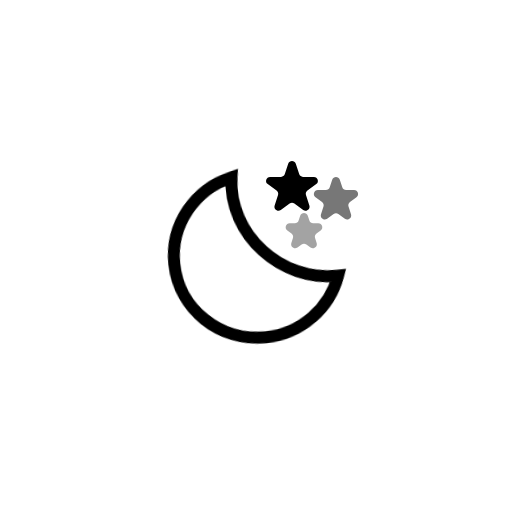
t = 0.00 s
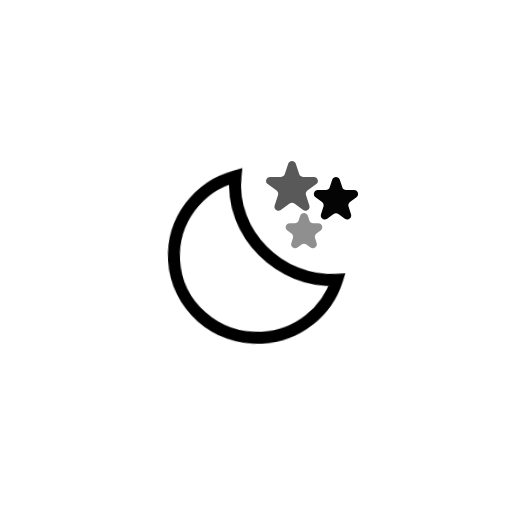
t = 0.50 s
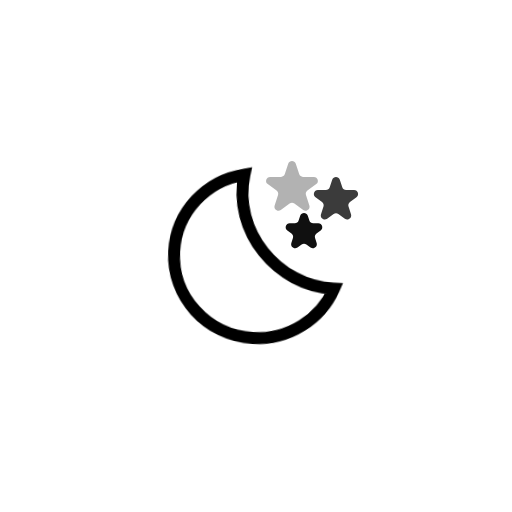
t = 1.00 s
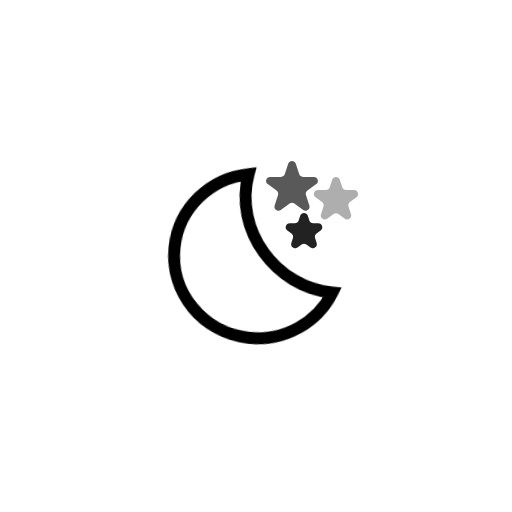
t = 1.50 s
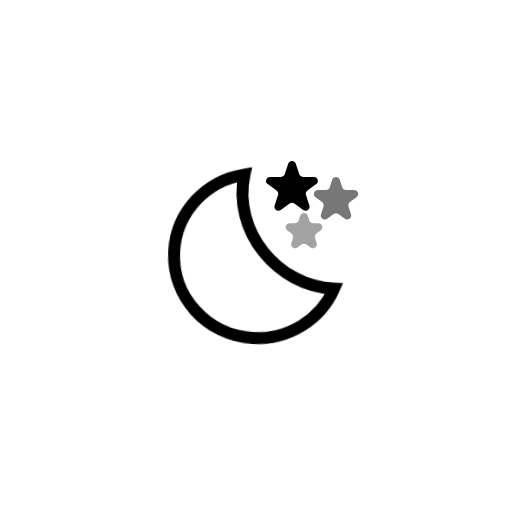
t = 2.00 s
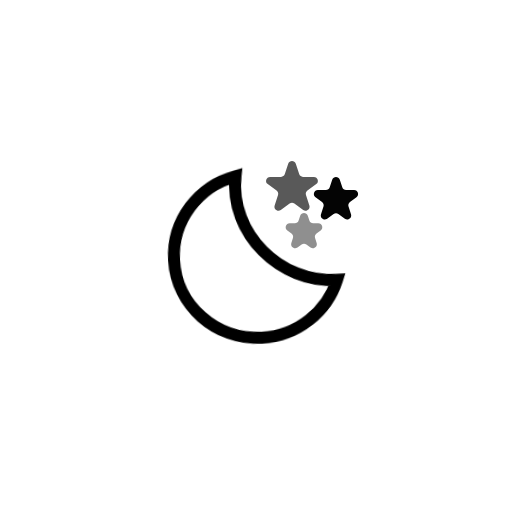
t = 2.50 s

The animated SVG that drew these frames (rendered in a browser with its animation timeline set to each time). Animation: 1 SMIL element (animateTransform=1), 3 CSS @keyframes rules; one cycle of 3.00 s, repeats indefinitely.

<svg xmlns="http://www.w3.org/2000/svg" viewBox="0 0 128 128" fill="none">
<style>
@keyframes k0 { 0% { opacity: 1 } 6.25% { opacity: 0.9782 } 12.5% { opacity: 0.9096 } 18.75% { opacity: 0.7951 } 25% { opacity: 0.65 } 31.25% { opacity: 0.5049 } 37.5% { opacity: 0.3904 } 43.75% { opacity: 0.3218 } 50% { opacity: 0.3 } 56.25% { opacity: 0.3218 } 62.5% { opacity: 0.3904 } 68.75% { opacity: 0.5049 } 75% { opacity: 0.65 } 81.25% { opacity: 0.7951 } 87.5% { opacity: 0.9096 } 93.75% { opacity: 0.9782 } 100% { opacity: 1 } }
.k0 { animation: k0 2s linear infinite }
@keyframes k1 { 0% { opacity: 0.5323 } 5% { opacity: 0.65 } 11.25% { opacity: 0.7951 } 17.5% { opacity: 0.9096 } 23.75% { opacity: 0.9782 } 30% { opacity: 1 } 36.25% { opacity: 0.9782 } 42.5% { opacity: 0.9096 } 48.75% { opacity: 0.7951 } 55% { opacity: 0.65 } 61.25% { opacity: 0.5049 } 67.5% { opacity: 0.3904 } 73.75% { opacity: 0.3218 } 80% { opacity: 0.3 } 86.25% { opacity: 0.3218 } 92.5% { opacity: 0.3904 } 98.75% { opacity: 0.5049 } 100% { opacity: 0.5323 } }
.k1 { animation: k1 2s linear infinite }
@keyframes k2 { 0% { opacity: 0.3572 } 3.75% { opacity: 0.3218 } 10% { opacity: 0.3 } 16.25% { opacity: 0.3218 } 22.5% { opacity: 0.3904 } 28.75% { opacity: 0.5049 } 35% { opacity: 0.65 } 41.25% { opacity: 0.7951 } 47.5% { opacity: 0.9096 } 53.75% { opacity: 0.9782 } 60% { opacity: 1 } 66.25% { opacity: 0.9782 } 72.5% { opacity: 0.9096 } 78.75% { opacity: 0.7951 } 85% { opacity: 0.65 } 91.25% { opacity: 0.5049 } 97.5% { opacity: 0.3904 } 100% { opacity: 0.3572 } }
.k2 { animation: k2 2s linear infinite }
</style><g id="starry-night">
<g id="Stars">
<path id="Star 1" d="M72.0489 40.9271C72.3483 40.0057 73.6517 40.0057 73.9511 40.9271L74.7961 43.5279C74.93 43.9399 75.3139 44.2188 75.7472 44.2188H78.4818C79.4505 44.2188 79.8533 45.4585 79.0696 46.0279L76.8572 47.6353C76.5067 47.8899 76.3601 48.3413 76.494 48.7533L77.339 51.3541C77.6384 52.2754 76.5839 53.0415 75.8002 52.4721L73.5878 50.8647C73.2373 50.6101 72.7627 50.6101 72.4122 50.8647L70.1998 52.4721C69.4161 53.0415 68.3616 52.2754 68.661 51.3541L69.506 48.7533C69.6399 48.3413 69.4933 47.8899 69.1428 47.6353L66.9304 46.0279C66.1467 45.4585 66.5495 44.2188 67.5182 44.2188H70.2528C70.6861 44.2188 71.07 43.9399 71.2039 43.5279L72.0489 40.9271Z" fill="black" class="k0" />
<path id="Star 2" d="M83.0489 44.927C83.3483 44.0057 84.6517 44.0057 84.9511 44.9271L85.5716 46.8369C85.7055 47.2489 86.0894 47.5279 86.5227 47.5279H88.5308C89.4995 47.5279 89.9023 48.7675 89.1186 49.3369L87.494 50.5172C87.1435 50.7719 86.9968 51.2232 87.1307 51.6353L87.7512 53.5451C88.0506 54.4664 86.9961 55.2325 86.2124 54.6631L84.5878 53.4828C84.2373 53.2281 83.7627 53.2281 83.4122 53.4828L81.7876 54.6631C81.0039 55.2325 79.9494 54.4664 80.2488 53.5451L80.8693 51.6353C81.0032 51.2232 80.8565 50.7719 80.506 50.5172L78.8814 49.3369C78.0977 48.7675 78.5005 47.5279 79.4692 47.5279H81.4773C81.9106 47.5279 82.2945 47.2489 82.4284 46.8369L83.0489 44.927Z" fill="black" class="k1" />
<path id="Star 3" d="M75.0489 53.927C75.3483 53.0057 76.6517 53.0057 76.9511 53.927L77.3471 55.1459C77.481 55.5579 77.8649 55.8369 78.2981 55.8369H79.5797C80.5484 55.8369 80.9512 57.0765 80.1675 57.6459L79.1307 58.3992C78.7802 58.6538 78.6335 59.1052 78.7674 59.5172L79.1634 60.7361C79.4628 61.6574 78.4083 62.4235 77.6246 61.8541L76.5878 61.1008C76.2373 60.8462 75.7627 60.8462 75.4122 61.1008L74.3754 61.8541C73.5917 62.4235 72.5372 61.6574 72.8366 60.7361L73.2326 59.5172C73.3665 59.1052 73.2198 58.6538 72.8693 58.3992L71.8325 57.6459C71.0488 57.0765 71.4516 55.8369 72.4203 55.8369H73.7019C74.1351 55.8369 74.519 55.5579 74.6529 55.1459L75.0489 53.927Z" fill="black" class="k2" />
</g>
<g id="Moon">
<path id="Moon_2" d="M59.9971 43.8213C57.731 58.0775 69.747 71.1997 83.9111 71.085C80.9651 78.908 73.344 84.5 64.3682 84.5C52.8243 84.4999 43.5 75.2706 43.5 63.9297C43.5001 54.0638 50.5587 45.8035 59.9971 43.8213Z" stroke="black" stroke-width="3" />
<animateTransform attributeName="transform" type="rotate" values="-6 63.7 64.2;-5.6266 63.7 64.2;-4.4501 63.7 64.2;-2.4868 63.7 64.2;0 63.7 64.2;2.4868 63.7 64.2;4.4501 63.7 64.2;5.6266 63.7 64.2;6 63.7 64.2;5.6266 63.7 64.2;4.4501 63.7 64.2;2.4868 63.7 64.2;0 63.7 64.2;-2.4868 63.7 64.2;-4.4501 63.7 64.2;-5.6266 63.7 64.2;-6 63.7 64.2" dur="3s" repeatCount="indefinite" calcMode="linear" /></g>
</g>
</svg>
